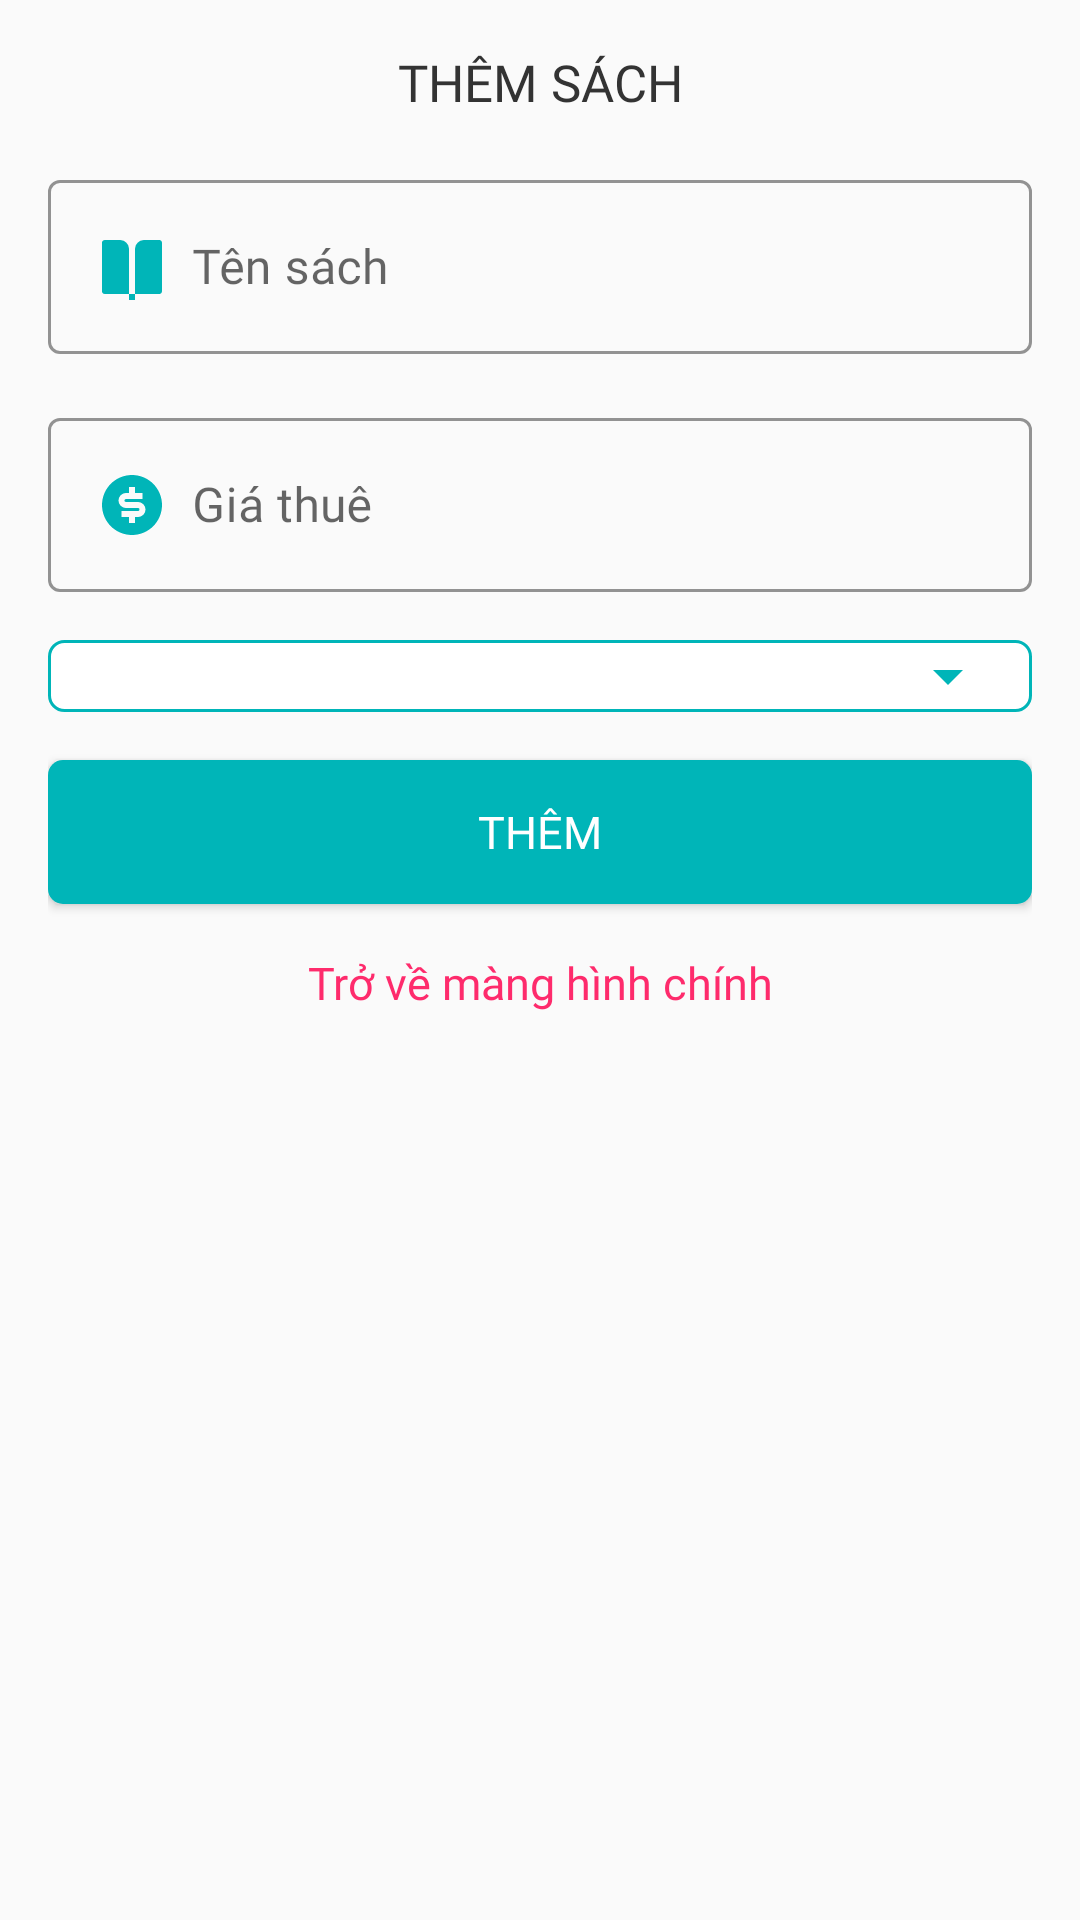

Android layout source for this screen:
<!-- AndroidManifest.xml: application theme Theme.ProjectLibManna -->
<!-- res/layout/layout_dialog_them_sach.xml -->
<?xml version="1.0" encoding="utf-8"?>
<LinearLayout xmlns:android="http://schemas.android.com/apk/res/android"
    xmlns:app="http://schemas.android.com/apk/res-auto"
    xmlns:tools="http://schemas.android.com/tools"
    android:layout_width="match_parent"
    android:layout_height="wrap_content"
    android:background="@drawable/bgr_dialog_rd5_white"
    android:orientation="vertical"
    android:paddingStart="16dp"
    android:paddingTop="16dp"
    android:paddingEnd="16dp">

    <TextView
        android:id="@+id/textView7"
        android:layout_width="match_parent"
        android:layout_height="wrap_content"
        android:background="@drawable/bgr_dialog_rd5_white"
        android:fontFamily="@font/inter_bold"
        android:gravity="center"
        android:text="@string/them_sach"
        android:textAllCaps="true"
        android:textColor="@color/textColor"
        android:textSize="17sp" />

    <LinearLayout
        android:layout_width="match_parent"
        android:layout_height="wrap_content"
        android:orientation="vertical"
        android:theme="@style/Theme.MaterialComponents.DayNight.DarkActionBar">


        <com.google.android.material.textfield.TextInputLayout
            android:id="@+id/tilTenSach"
            style="@style/Widget.MaterialComponents.TextInputLayout.OutlinedBox"
            android:layout_width="match_parent"
            android:layout_height="match_parent"
            android:layout_marginTop="16dp"
            app:boxStrokeColor="@color/ColorTeal"
            app:hintTextColor="@color/ColorTeal">

            <com.google.android.material.textfield.TextInputEditText
                android:layout_width="match_parent"
                android:layout_height="wrap_content"
                android:drawableStart="@drawable/ic_book_teal_24"
                android:drawablePadding="8dp"
                android:fontFamily="@font/inter_regular"
                android:hint="@string/ten_sach"
                android:inputType="textPersonName" />
        </com.google.android.material.textfield.TextInputLayout>

        <com.google.android.material.textfield.TextInputLayout
            android:id="@+id/tilGiaThue"
            style="@style/Widget.MaterialComponents.TextInputLayout.OutlinedBox"
            android:layout_width="match_parent"
            android:layout_height="match_parent"
            android:layout_marginTop="16dp"
            app:boxStrokeColor="@color/ColorTeal"
            app:hintTextColor="@color/ColorTeal">

            <com.google.android.material.textfield.TextInputEditText
                android:layout_width="match_parent"
                android:layout_height="wrap_content"
                android:drawableStart="@drawable/ic_tienthue"
                android:drawablePadding="8dp"
                android:fontFamily="@font/inter_regular"
                android:hint="@string/tien_thue"
                android:inputType="number" />
        </com.google.android.material.textfield.TextInputLayout>

        <Spinner
            android:id="@+id/spinnerLoaiSach"
            android:layout_width="match_parent"
            android:layout_height="wrap_content"
            android:layout_marginTop="16dp"
            android:background="@drawable/bgr_spiner_rd5" />
    </LinearLayout>

    <Button
        android:id="@+id/btnAdd"
        android:layout_width="match_parent"
        android:layout_height="wrap_content"
        android:layout_marginTop="16dp"
        android:background="@drawable/bgr_btn_rd5_teal"
        android:fontFamily="@font/inter_bold"
        android:text="@string/them_moi"
        android:textColor="@color/white"
        android:textSize="15sp" />

    <Button
        android:id="@+id/btnBack"
        style="@style/Widget.MaterialComponents.Button.TextButton"
        android:layout_width="match_parent"
        android:layout_height="wrap_content"
        android:fontFamily="@font/inter_regular"
        android:padding="16dp"
        android:text="Trở về màng hình chính"
        android:textAllCaps="false"
        android:textColor="@color/red"
        android:textSize="15sp"
        tools:ignore="HardcodedText" />

</LinearLayout>
<!-- resources referenced by this layout -->
<resources>
  <color name="ColorTeal">#00B5B8</color>
  <color name="red">#FE2B6C</color>
  <color name="textColor">#333333</color>
  <color name="white">#FFFFFFFF</color>
  <!-- drawable bgr_btn_rd5_teal (drawable) -->
  <?xml version="1.0" encoding="utf-8"?>
  <shape xmlns:android="http://schemas.android.com/apk/res/android">
      <solid android:color="@color/ColorTeal"/>
      <corners android:radius="5dp"/>
  </shape>
  <!-- drawable bgr_spiner_rd5 (drawable) -->
  <?xml version="1.0" encoding="utf-8"?>
  <selector xmlns:android="http://schemas.android.com/apk/res/android">
      <item>
          <layer-list>
              <item>
                  <shape>
                      <solid android:color="#FFFFFF"/>
                      <corners android:radius="5dp"/>
                      <stroke android:color="@color/ColorTeal" android:width="1dp"/>
                      <padding
                          android:right="16dp"/>
                  </shape>
              </item>
              <item android:drawable="@drawable/ic_baseline_arrow_drop_down_24" android:gravity="center_vertical|end"/>
          </layer-list>
      </item>
  </selector>
  <!-- drawable ic_book_teal_24 (drawable) -->
  <vector xmlns:android="http://schemas.android.com/apk/res/android"
      android:width="24dp"
      android:height="24dp"
      android:viewportWidth="24"
      android:viewportHeight="24">
    <path
        android:fillColor="@color/ColorTeal"
        android:pathData="M21,21h-8L13,6a3,3 0,0 1,3 -3h5a1,1 0,0 1,1 1v16a1,1 0,0 1,-1 1zM11,21L3,21a1,1 0,0 1,-1 -1L2,4a1,1 0,0 1,1 -1h5a3,3 0,0 1,3 3v15zM11,21h2v2h-2v-2z"/>
  </vector>
  <!-- drawable ic_tienthue (drawable) -->
  <vector xmlns:android="http://schemas.android.com/apk/res/android"
      android:width="24dp"
      android:height="24dp"
      android:viewportWidth="24"
      android:viewportHeight="24">
    <path
        android:fillColor="@color/ColorTeal"
        android:pathData="M12,22C6.477,22 2,17.523 2,12S6.477,2 12,2s10,4.477 10,10 -4.477,10 -10,10zM8.5,14v2L11,16v2h2v-2h1a2.5,2.5 0,1 0,0 -5h-4a0.5,0.5 0,1 1,0 -1h5.5L15.5,8L13,8L13,6h-2v2h-1a2.5,2.5 0,0 0,0 5h4a0.5,0.5 0,1 1,0 1L8.5,14z"/>
  </vector>
  <string name="ten_sach">Tên sách</string>
  <string name="them_moi">Thêm</string>
  <string name="them_sach">Thêm sách</string>
  <string name="tien_thue">Giá thuê</string>
  <style name="Theme.ProjectLibManna" parent="Theme.AppCompat.DayNight.NoActionBar">
          
          <item name="colorPrimary">@color/ColorTeal</item>
          <item name="colorPrimaryVariant">@color/ColorTeal</item>
          <item name="colorOnPrimary">@color/black</item>
          
          <item name="colorSecondary">@color/teal_200</item>
          <item name="colorSecondaryVariant">@color/teal_700</item>
          <item name="colorOnSecondary">@color/black</item>
          
          <item name="android:statusBarColor" tools:targetApi="l">?attr/colorPrimaryVariant</item>
          
      </style>
  <!-- drawable ic_baseline_arrow_drop_down_24 (drawable) -->
  <vector android:height="24dp" android:tint="@color/ColorTeal"
      android:viewportHeight="24" android:viewportWidth="24"
      android:width="24dp" xmlns:android="http://schemas.android.com/apk/res/android">
      <path android:fillColor="@color/ColorTeal" android:pathData="M7,10l5,5 5,-5z"/>
  </vector>
  <color name="black">#FF000000</color>
  <color name="teal_200">#FF03DAC5</color>
  <color name="teal_700">#FF018786</color>
</resources>
